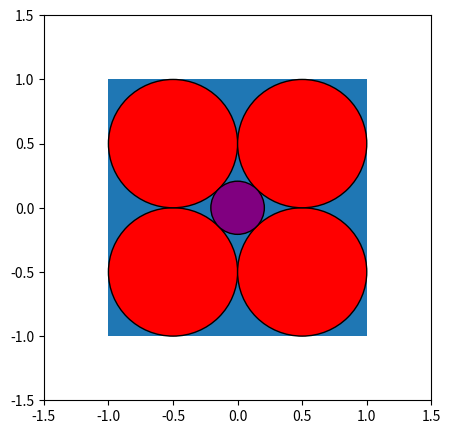

Write the Python code that produced this figure.
import matplotlib.pyplot as plt
from matplotlib.patches import Polygon
import math

plt.figure(figsize=(5,5))

plt.gca().add_patch(plt.Rectangle((-1,-1), 2, 2))

plt.gca().add_patch(plt.Circle(( -0.5 , -0.5 ), 0.5 , fc='red',ec="black"))
plt.gca().add_patch(plt.Circle(( -0.5 ,  0.5 ), 0.5 , fc='red',ec="black"))
plt.gca().add_patch(plt.Circle((  0.5 , -0.5 ), 0.5 , fc='red',ec="black"))
plt.gca().add_patch(plt.Circle((  0.5 ,  0.5 ), 0.5 , fc='red',ec="black"))
plt.gca().add_patch(plt.Circle((0 , 0), (math.sqrt(2)-1)/2 , fc='purple',ec="black"))

plt.gca().set_xlim(-1.5,1.5)
plt.gca().set_ylim(-1.5,1.5)

plt.savefig('exercise_01_a.png')
